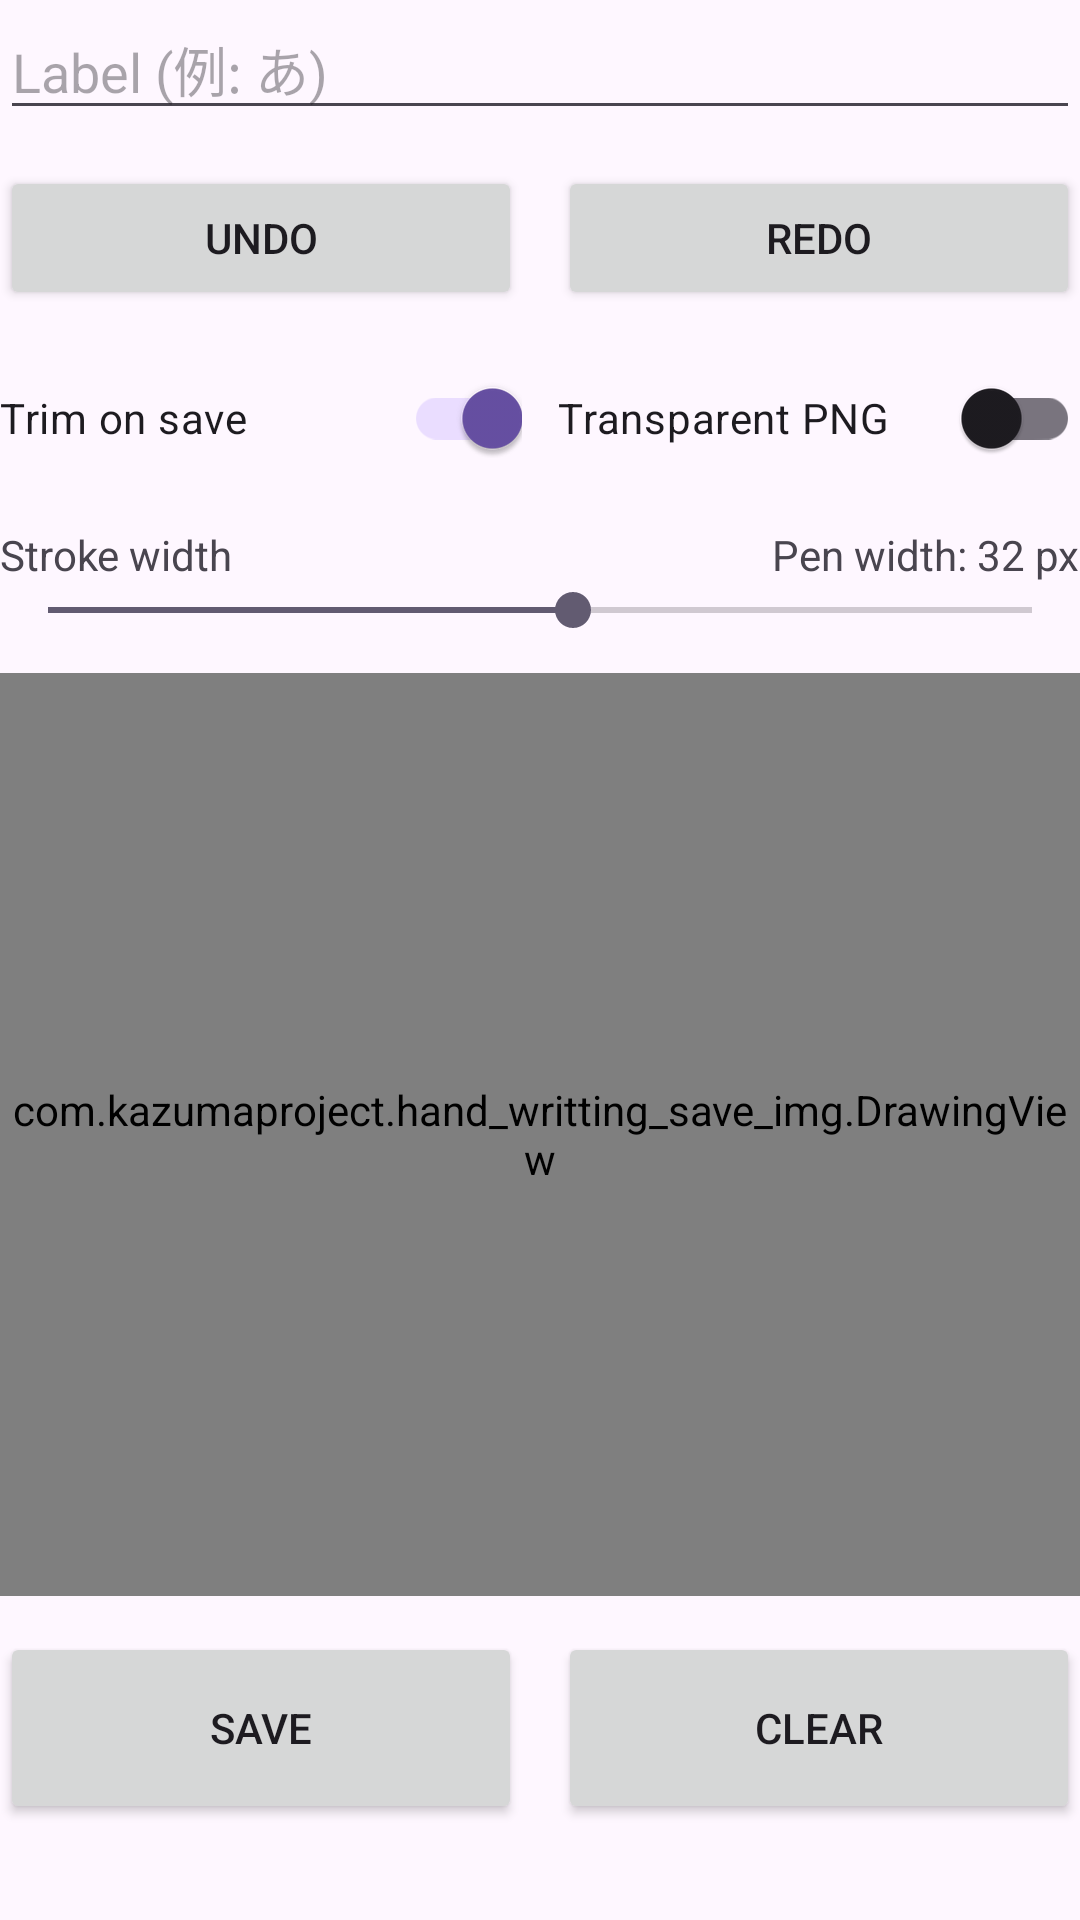

Here is an Android app screen rendered from its layout file. Give the layout XML and the strings, colors and styles it references.
<!-- AndroidManifest.xml: application theme Theme.Hand_writting_save_img -->
<!-- res/layout/fragment_save.xml -->
<?xml version="1.0" encoding="utf-8"?>
<androidx.constraintlayout.widget.ConstraintLayout xmlns:android="http://schemas.android.com/apk/res/android"
    xmlns:app="http://schemas.android.com/apk/res-auto"
    android:id="@+id/rootSave"
    android:layout_width="match_parent"
    android:layout_height="match_parent">

    <EditText
        android:id="@+id/labelEditText"
        android:layout_width="0dp"
        android:layout_height="wrap_content"
        android:hint="Label (例: あ)"
        android:inputType="text"
        android:singleLine="true"
        app:layout_constraintEnd_toEndOf="parent"
        app:layout_constraintStart_toStartOf="parent"
        app:layout_constraintTop_toTopOf="parent" />

    <Button
        android:id="@+id/undoButton"
        android:layout_width="0dp"
        android:layout_height="wrap_content"
        android:layout_marginTop="12dp"
        android:text="Undo"
        app:layout_constraintEnd_toStartOf="@id/redoButton"
        app:layout_constraintHorizontal_chainStyle="spread"
        app:layout_constraintStart_toStartOf="parent"
        app:layout_constraintTop_toBottomOf="@id/labelEditText" />

    <Button
        android:id="@+id/redoButton"
        android:layout_width="0dp"
        android:layout_height="wrap_content"
        android:layout_marginStart="12dp"
        android:text="Redo"
        app:layout_constraintEnd_toEndOf="parent"
        app:layout_constraintStart_toEndOf="@id/undoButton"
        app:layout_constraintTop_toTopOf="@id/undoButton" />

    <androidx.appcompat.widget.SwitchCompat
        android:id="@+id/trimSwitch"
        android:layout_width="0dp"
        android:layout_height="wrap_content"
        android:layout_marginTop="12dp"
        android:checked="true"
        android:text="Trim on save"
        app:layout_constraintEnd_toStartOf="@id/transparentSwitch"
        app:layout_constraintHorizontal_chainStyle="spread"
        app:layout_constraintStart_toStartOf="parent"
        app:layout_constraintTop_toBottomOf="@id/undoButton" />

    <androidx.appcompat.widget.SwitchCompat
        android:id="@+id/transparentSwitch"
        android:layout_width="0dp"
        android:layout_height="wrap_content"
        android:layout_marginStart="12dp"
        android:checked="false"
        android:text="Transparent PNG"
        app:layout_constraintEnd_toEndOf="parent"
        app:layout_constraintStart_toEndOf="@id/trimSwitch"
        app:layout_constraintTop_toTopOf="@id/trimSwitch" />

    
    <TextView
        android:id="@+id/strokeLabel"
        android:layout_width="wrap_content"
        android:layout_height="wrap_content"
        android:layout_marginTop="12dp"
        android:text="Stroke width"
        app:layout_constraintStart_toStartOf="parent"
        app:layout_constraintTop_toBottomOf="@id/trimSwitch" />

    
    <TextView
        android:id="@+id/penWidthValueText"
        android:layout_width="wrap_content"
        android:layout_height="wrap_content"
        android:layout_marginTop="12dp"
        android:text="Pen width: 32 px"
        app:layout_constraintBaseline_toBaselineOf="@id/strokeLabel"
        app:layout_constraintEnd_toEndOf="parent" />

    <SeekBar
        android:id="@+id/strokeSeekBar"
        android:layout_width="0dp"
        android:layout_height="wrap_content"
        android:max="60"
        android:progress="32"
        app:layout_constraintEnd_toEndOf="parent"
        app:layout_constraintStart_toStartOf="parent"
        app:layout_constraintTop_toBottomOf="@id/strokeLabel" />

    <com.example.hand_writting_save_img.DrawingView
        android:id="@+id/drawingView"
        android:layout_width="0dp"
        android:layout_height="0dp"
        android:layout_marginTop="12dp"
        android:layout_marginBottom="12dp"
        android:background="#FFFFFF"
        app:layout_constraintBottom_toTopOf="@id/saveButton"
        app:layout_constraintEnd_toEndOf="parent"
        app:layout_constraintStart_toStartOf="parent"
        app:layout_constraintTop_toBottomOf="@id/strokeSeekBar" />

    <Button
        android:id="@+id/saveButton"
        android:layout_width="0dp"
        android:layout_height="64dp"
        android:layout_marginBottom="32dp"
        android:text="Save"
        app:layout_constraintBottom_toBottomOf="parent"
        app:layout_constraintEnd_toStartOf="@id/clearButton"
        app:layout_constraintStart_toStartOf="parent" />

    <Button
        android:id="@+id/clearButton"
        android:layout_width="0dp"
        android:layout_height="64dp"
        android:layout_marginStart="12dp"
        android:layout_marginBottom="32dp"
        android:text="Clear"
        app:layout_constraintBottom_toBottomOf="parent"
        app:layout_constraintEnd_toEndOf="parent"
        app:layout_constraintStart_toEndOf="@id/saveButton" />

</androidx.constraintlayout.widget.ConstraintLayout>
<!-- resources referenced by this layout -->
<resources>
  <style name="Theme.Hand_writting_save_img" parent="Base.Theme.Hand_writting_save_img" />
  <style name="Base.Theme.Hand_writting_save_img" parent="Theme.Material3.DayNight.NoActionBar">
          
          
      </style>
</resources>
